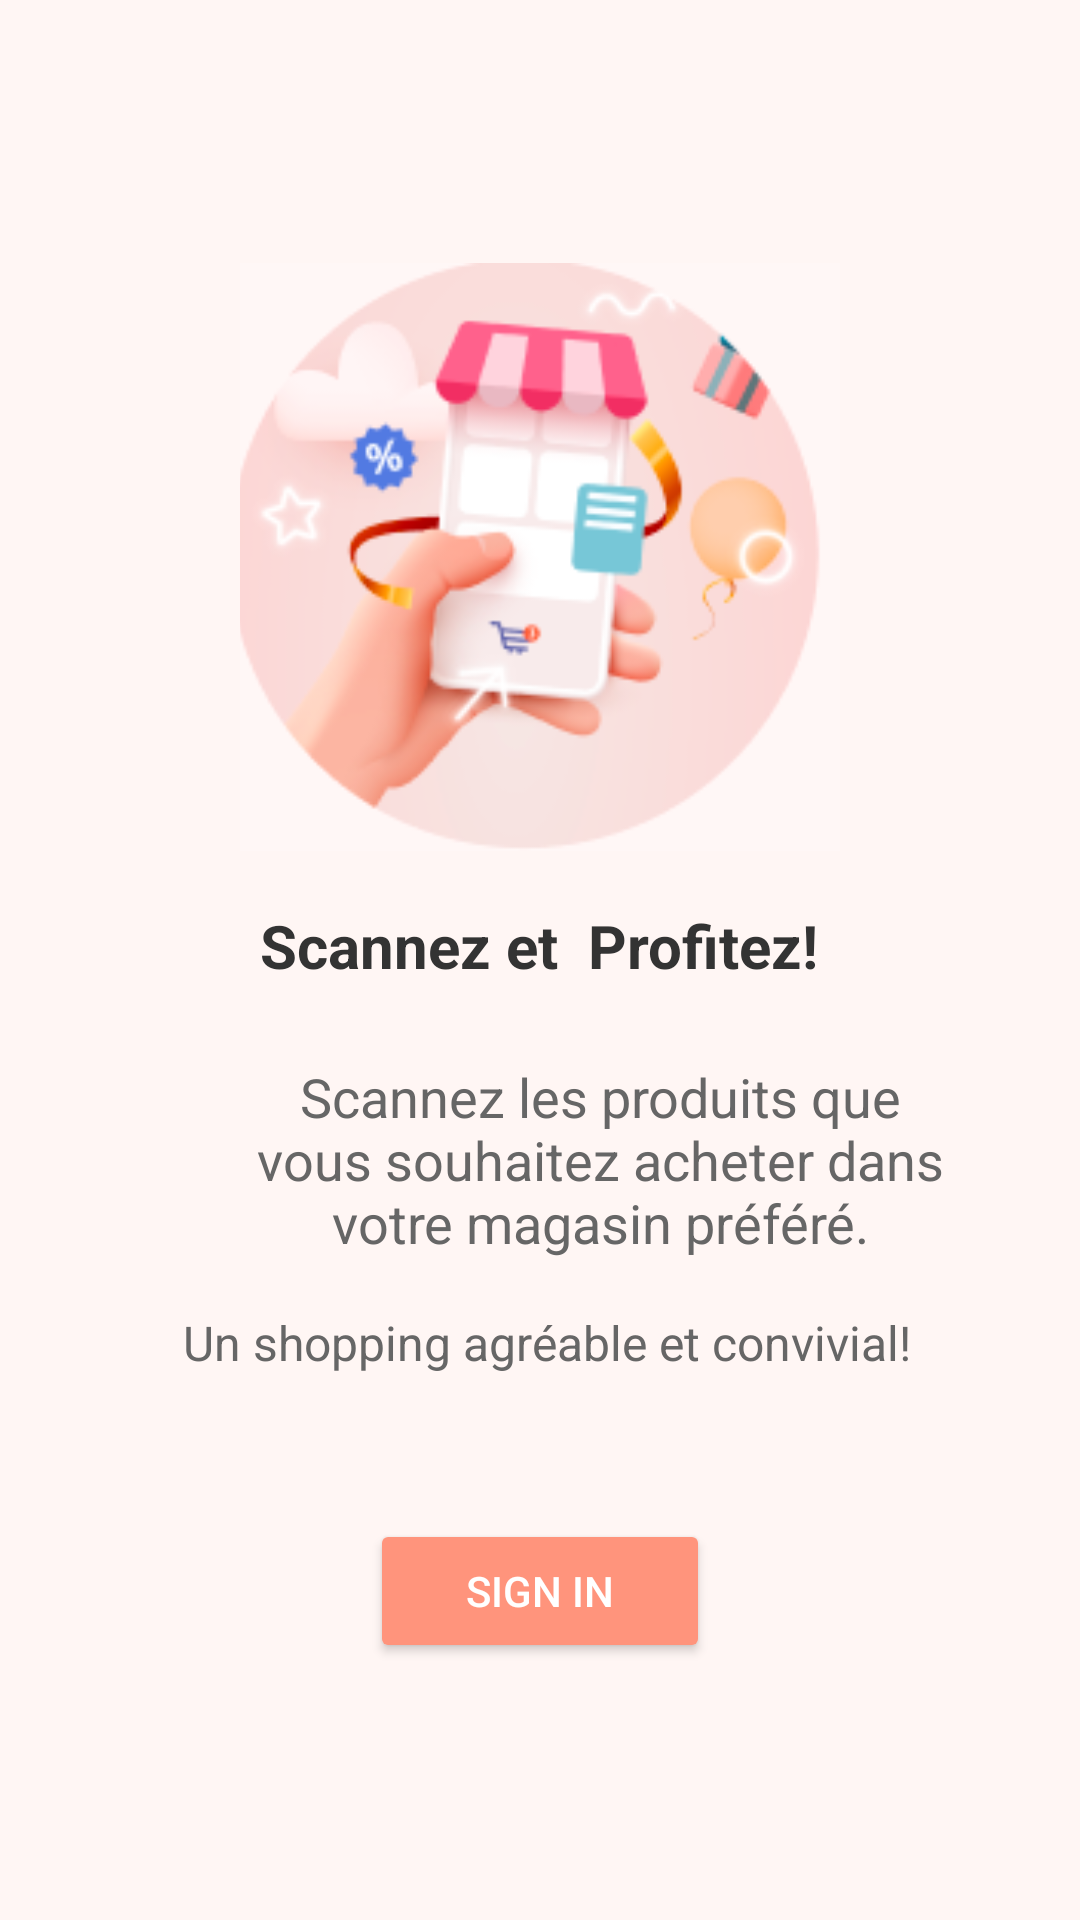

This screen was rendered from an Android layout file. Write that file and the resources it references.
<!-- AndroidManifest.xml: application theme Theme.App_Mobile -->
<!-- res/layout/activity_home.xml -->
<LinearLayout xmlns:android="http://schemas.android.com/apk/res/android"
    xmlns:tools="http://schemas.android.com/tools"
    android:layout_width="match_parent"
    android:layout_height="match_parent"
    xmlns:app="http://schemas.android.com/apk/res-auto"
    android:orientation="vertical"
    android:padding="16dp"
    android:gravity="center"
    android:background="#FFF6F4"
    tools:context=".ui.home.HomeActivity">

        
        <ImageView
            android:id="@+id/imageView"
            android:layout_width="200dp"
            android:layout_height="200dp"
            android:layout_marginBottom="16dp"
            android:padding="2dp"
            android:scaleType="centerCrop"

            android:src="@drawable/img_1" />


        
        <TextView
            android:id="@+id/titleText"
            android:layout_width="wrap_content"
            android:layout_height="wrap_content"
            android:text="Scannez et  Profitez!"
            android:textSize="20sp"
            android:textStyle="bold"
            android:textColor="#333333"
            android:layout_marginBottom="8dp"
            android:gravity="center"/>

        
        <TextView
            android:id="@+id/subtitleText"
            android:layout_width="278dp"
            android:layout_height="100dp"
            android:text="Scannez les produits que vous souhaitez acheter dans votre magasin préféré."
            android:textSize="18sp"
            android:textColor="#666666"
            android:paddingLeft="40dp"

            android:gravity="center"/>

        
        <TextView
            android:id="@+id/infoText"
            android:layout_width="wrap_content"
            android:layout_height="wrap_content"
            android:text=" Un shopping agréable et convivial!"
            android:textSize="16sp"
            android:textColor="#666666"
            android:layout_marginBottom="32dp"
            android:gravity="center"/>

        
        <Button
            android:id="@+id/signInButton"
            android:layout_width="wrap_content"
            android:layout_height="wrap_content"
            android:text="Sign in"
            android:textColor="#FFFFFF"
            android:backgroundTint="#FF947C"
            android:paddingLeft="32dp"
            android:paddingRight="32dp"
            android:drawableEnd="@drawable/baseline_arrow_back_ios_24"
            android:layout_marginTop="16dp" />
    </LinearLayout>
<!-- resources referenced by this layout -->
<resources>
  <!-- drawable img_1: png bitmap (drawable, 28144 bytes) -->
  <style name="Theme.App_Mobile" parent="Base.Theme.App_Mobile" />
  <style name="Base.Theme.App_Mobile" parent="Theme.Material3.DayNight.NoActionBar">
          
          
          
          <item name="colorPrimary">@color/lavender</item>
          <item name="colorPrimaryVariant">@color/lavender</item>
          <item name="colorOnPrimary">@color/white</item>
          
          <item name="colorOnSecondary">@color/black</item>
          
          <item name="android:statusBarColor">?attr/colorPrimaryVariant</item>
          
          <item name="android:windowAnimationStyle">@style/CustomActivityAnimation</item>
      </style>
  <color name="lavender">#8692f7</color>
  <color name="white">#FFFFFFFF</color>
  <color name="black">#FF000000</color>
  <style name="CustomActivityAnimation" parent="@android:style/Animation.Activity">
      <item name="android:activityOpenEnterAnimation">@anim/slide_in_right</item>
      <item name="android:activityOpenExitAnimation">@anim/slide_out_left</item>
  </style>
</resources>
